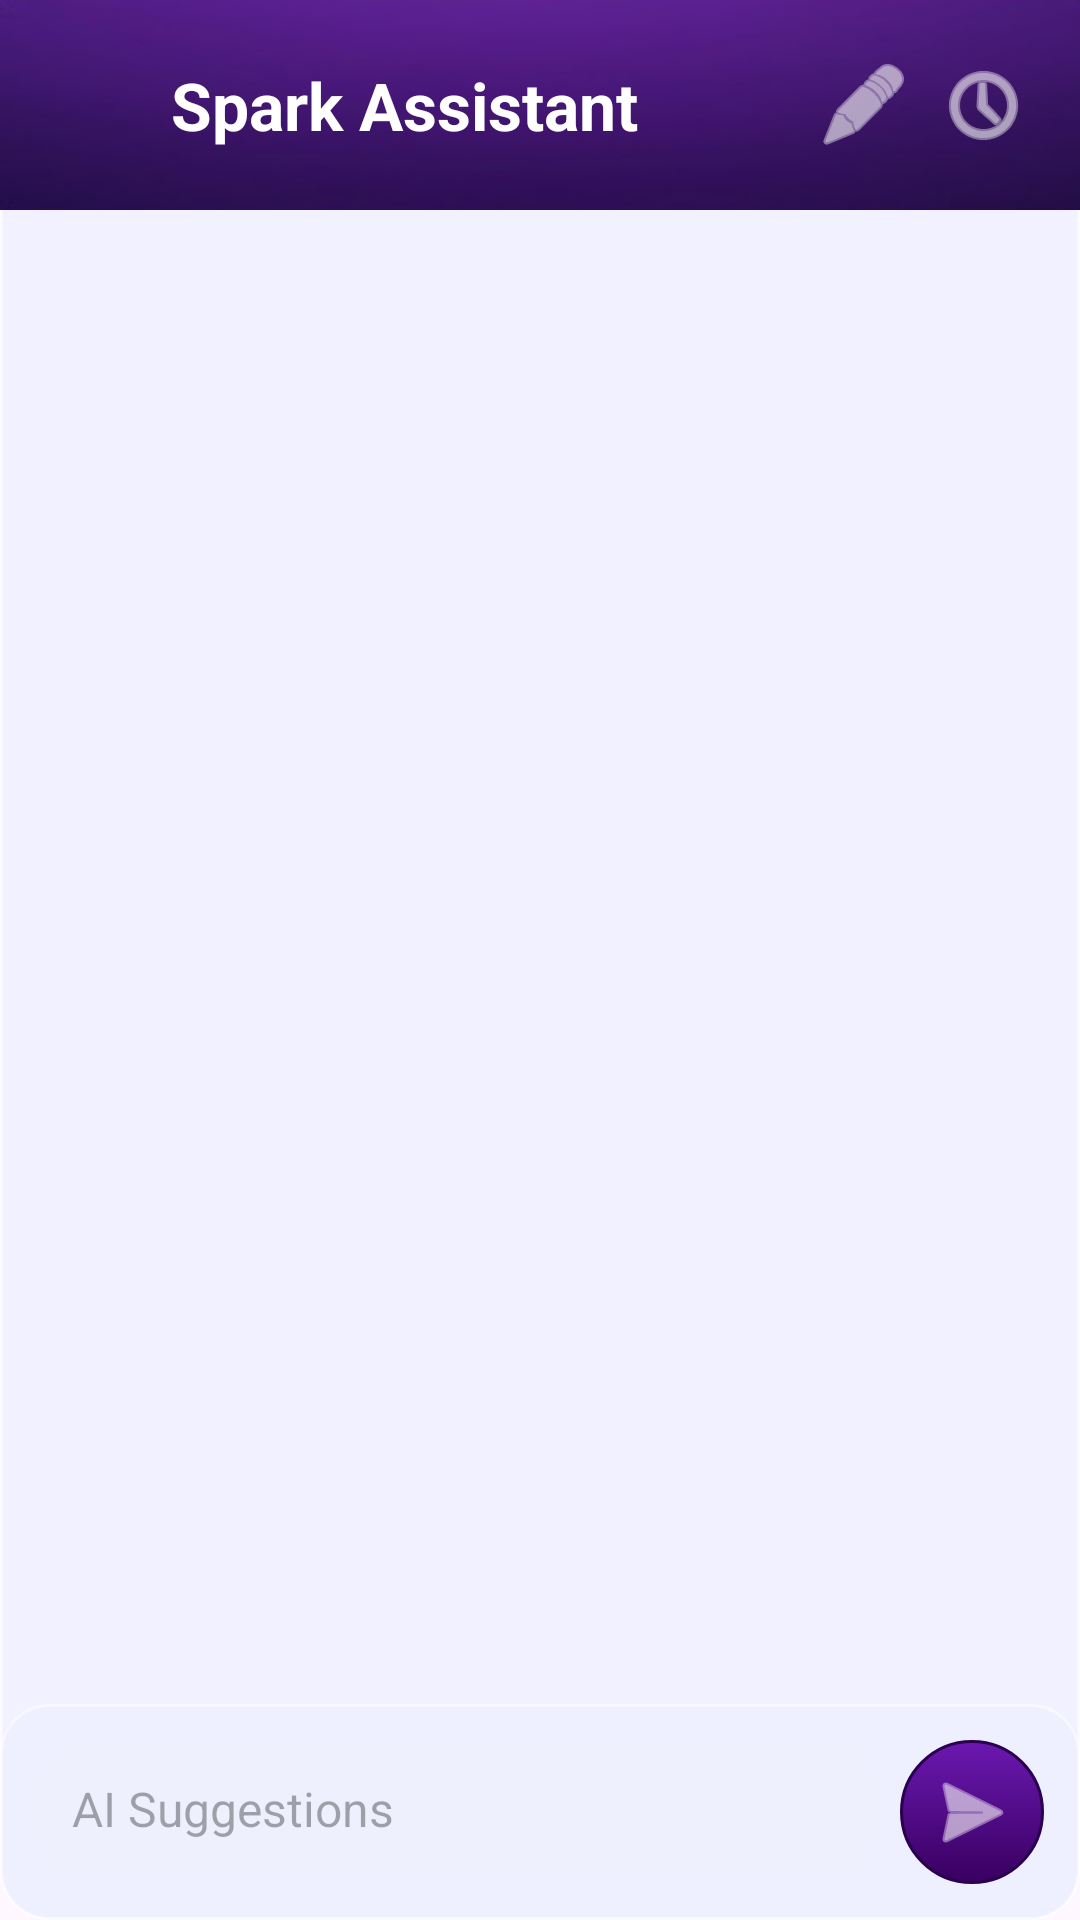

The Android layout XML behind this screen, and the referenced resources:
<!-- AndroidManifest.xml: application theme Theme.Login -->
<!-- res/layout/activity_ai_assistant.xml -->
<?xml version="1.0" encoding="utf-8"?>
<androidx.constraintlayout.widget.ConstraintLayout xmlns:android="http://schemas.android.com/apk/res/android"
    xmlns:app="http://schemas.android.com/apk/res-auto"
    xmlns:tools="http://schemas.android.com/tools"
    android:id="@+id/root_layout"
    android:layout_width="match_parent"
    android:layout_height="match_parent"
    android:background="@drawable/glass_card">

    <RelativeLayout
        android:background="@drawable/alt"
        android:id="@+id/ai_header"
        android:layout_width="match_parent"
        android:layout_height="70dp"
        android:padding="16dp"
        app:layout_constraintTop_toTopOf="parent">

        <ImageButton
            android:id="@+id/btn_back"
            android:layout_width="29dp"
            android:layout_height="29dp"
            android:layout_centerVertical="true"
            android:background="?attr/selectableItemBackgroundBorderless"
            android:contentDescription="Go Back"
            android:foreground="@drawable/back"
            app:tint="#FFFFFF" />

        <TextView
            android:id="@+id/ai_title"
            android:layout_width="wrap_content"
            android:layout_height="wrap_content"
            android:layout_centerVertical="true"
            android:layout_toEndOf="@id/btn_back"
            android:layout_toStartOf="@id/btn_new_chat"
            android:layout_marginStart="12dp"
            android:layout_marginEnd="8dp"
            android:text="@string/spark_assistant"
            android:textColor="#FFFFFF"
            android:textSize="22sp"
            android:textStyle="bold"
            android:maxLines="1"
            android:ellipsize="end"
            tools:ignore="HardcodedText" />

        <ImageButton
            android:id="@+id/btn_history"
            android:layout_width="32dp"
            android:layout_height="32dp"
            android:layout_alignParentEnd="true"
            android:layout_centerVertical="true"
            android:background="?attr/selectableItemBackgroundBorderless"
            android:src="@android:drawable/ic_menu_recent_history"
            android:contentDescription="Chat history"
            app:tint="#FFFFFF" />

        <ImageButton
            android:id="@+id/btn_new_chat"
            android:layout_width="32dp"
            android:layout_height="32dp"
            android:layout_toStartOf="@id/btn_history"
            android:layout_centerVertical="true"
            android:layout_marginEnd="8dp"
            android:background="?attr/selectableItemBackgroundBorderless"
            android:src="@android:drawable/ic_menu_edit"
            android:contentDescription="New chat"
            app:tint="#FFFFFF" />
    </RelativeLayout>

    <androidx.recyclerview.widget.RecyclerView
        android:id="@+id/chat_recycler_view"
        android:layout_width="0dp"
        android:layout_height="0dp"
        android:padding="8dp"
        app:layout_constraintStart_toStartOf="parent"
        app:layout_constraintEnd_toEndOf="parent"
        app:layout_constraintBottom_toTopOf="@+id/input_area"
        app:layout_constraintTop_toBottomOf="@id/ai_header" />

    <LinearLayout
        android:id="@+id/input_area"
        android:layout_width="0dp"
        android:layout_height="wrap_content"
        android:background="@drawable/glass_card"
        android:elevation="8dp"
        android:orientation="horizontal"
        android:padding="12dp"
        app:layout_constraintBottom_toBottomOf="parent"
        app:layout_constraintEnd_toEndOf="parent"
        app:layout_constraintStart_toStartOf="parent">

        <EditText
            android:id="@+id/et_message"
            android:layout_width="0dp"
            android:layout_height="wrap_content"
            android:layout_weight="1"
            android:autofillHints="none"
            android:background="@drawable/glass_card"
            android:backgroundTint="#EFF0FD"
            android:hint="@string/menu_ai"
            android:inputType="textLongMessage"
            android:padding="12dp"
            android:textSize="16sp"
            tools:ignore="HardcodedText" />

        <ImageButton
            android:id="@+id/btn_send"
            android:layout_width="48dp"
            android:layout_height="48dp"
            android:layout_marginStart="8dp"
            android:background="@drawable/buttonn"
            android:contentDescription="Send Message"
            android:src="@android:drawable/ic_menu_send"
            app:tint="#FFFFFF" />
    </LinearLayout>

</androidx.constraintlayout.widget.ConstraintLayout>
<!-- resources referenced by this layout -->
<resources>
  <!-- drawable alt: png bitmap (drawable, 25275 bytes) -->
  <!-- drawable back: png bitmap (drawable, 24907 bytes) -->
  <!-- drawable buttonn: png bitmap (drawable, 87836 bytes) -->
  <!-- drawable glass_card (drawable) -->
  <?xml version="1.0" encoding="utf-8"?>
  <shape xmlns:android="http://schemas.android.com/apk/res/android"
      android:shape="rectangle">
  
      
      <solid android:color="#CCEEF0FF" />
  
      
      <stroke
          android:width="1dp"
          android:color="#80FFFFFF" />
  
      <corners android:radius="16dp" />
  
  </shape>
  <string name="menu_ai">AI Suggestions</string>
  <string name="spark_assistant">Spark Assistant</string>
  <style name="Theme.Login" parent="Theme.Material3.DayNight.NoActionBar">
          <item name="colorPrimary">#46287A</item>
          <item name="android:statusBarColor">#46287A</item>
      </style>
</resources>
